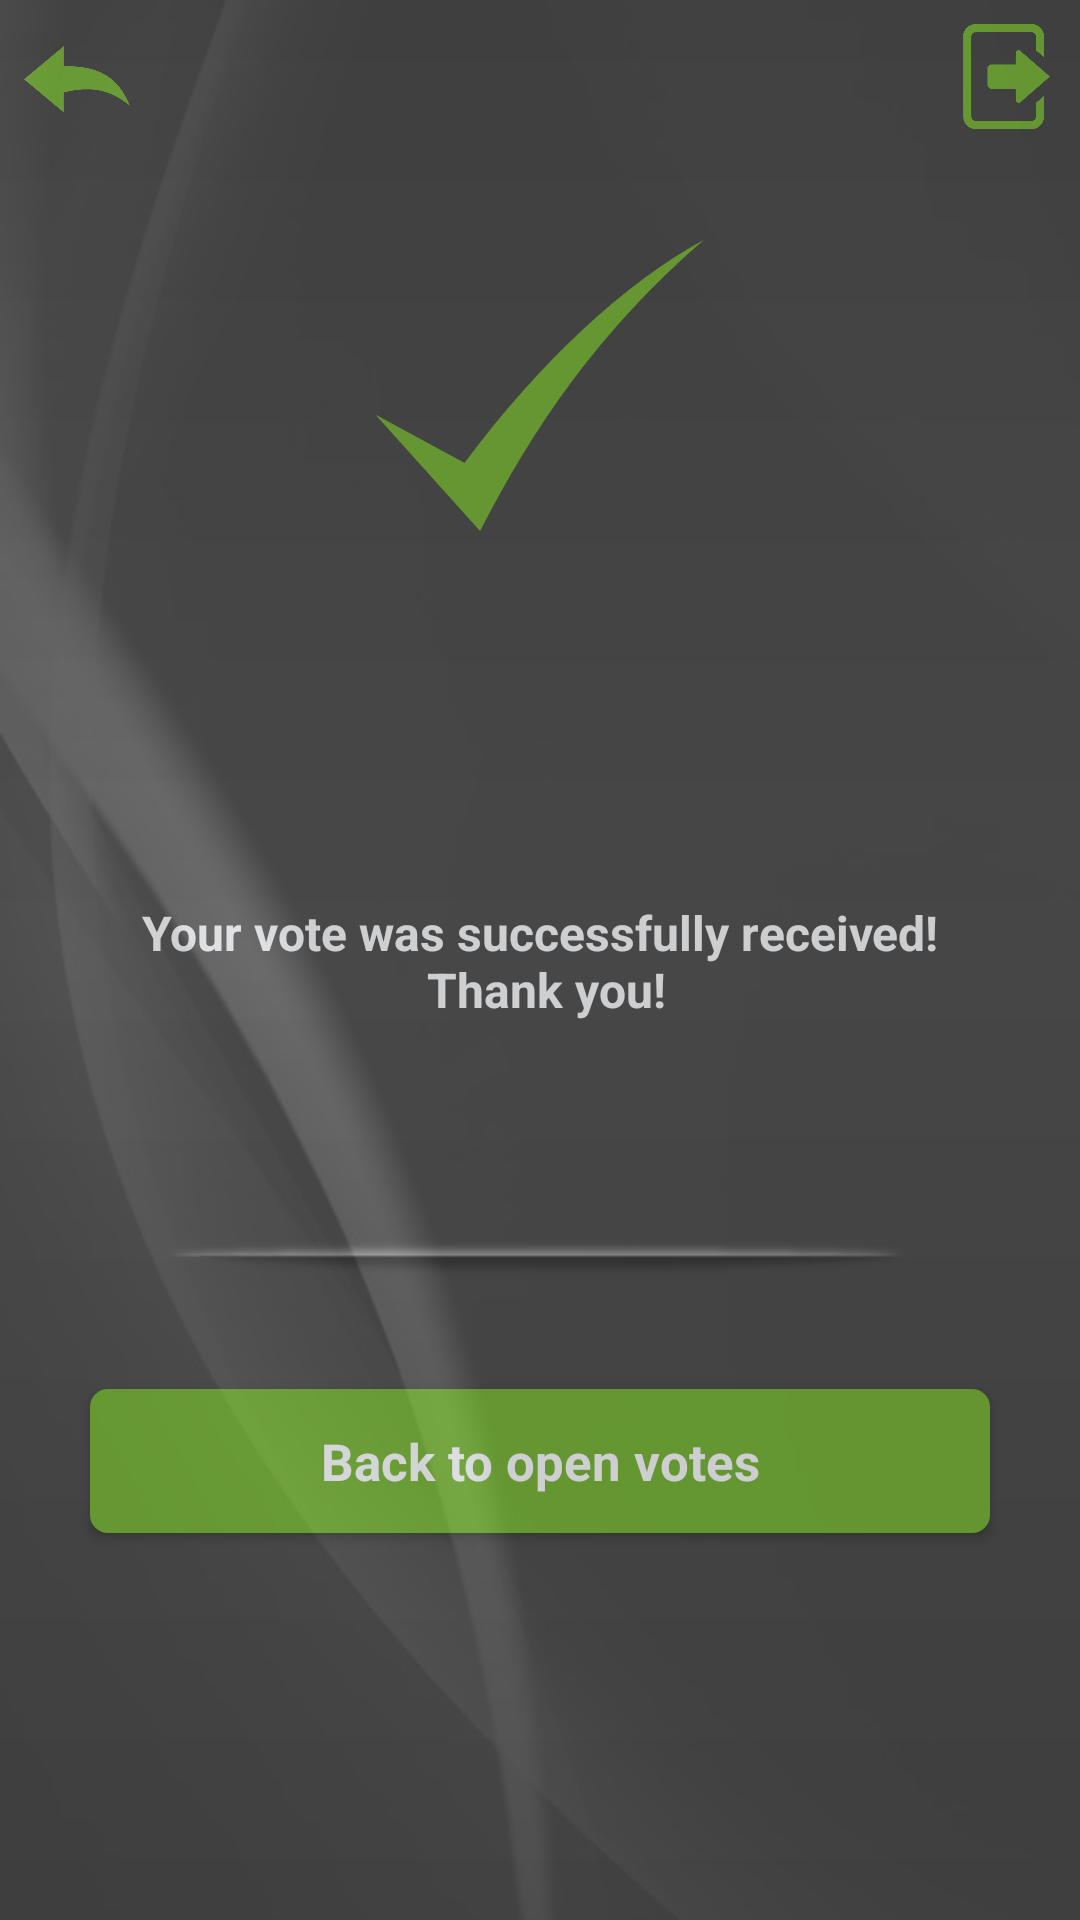

Reconstruct the res/layout file that produces this screen, plus the resources it refers to.
<!-- AndroidManifest.xml: application theme AppTheme -->
<!-- res/layout/activity_success_send.xml -->
<?xml version="1.0" encoding="utf-8"?>
<android.support.constraint.ConstraintLayout xmlns:android="http://schemas.android.com/apk/res/android"
    xmlns:app="http://schemas.android.com/apk/res-auto"
    xmlns:tools="http://schemas.android.com/tools"
    android:layout_width="match_parent"
    android:layout_height="match_parent"
    android:background="@drawable/bckv"
    android:layoutDirection="ltr"
    android:paddingTop="0dp"
    tools:context="com.project.katri.votingsce.SuccessSend">

    <LinearLayout
        android:layout_width="match_parent"
        android:layout_height="match_parent"
        android:alpha="0.9"
        android:background="@drawable/new_login_gradients"
        android:gravity="center_horizontal"
        android:orientation="vertical">

        <LinearLayout
            android:layout_width="match_parent"
            android:layout_height="39dp"
            android:layout_marginTop="1dp"
            android:orientation="horizontal"
            android:paddingTop="0dp">

            <LinearLayout
                android:layout_width="0dp"
                android:layout_height="match_parent"
                android:layout_marginLeft="0dp"
                android:layout_weight="0.50"
                android:gravity="left"
                android:orientation="vertical"
                android:paddingLeft="0dp">

                <ImageView
                    android:layout_width="37dp"
                    android:layout_height="37dp"
                    android:layout_marginTop="0dp"
                    android:clickable="true"
                    android:onClick="onBackClick"
                    app:layout_constraintEnd_toEndOf="parent"
                    app:layout_constraintStart_toStartOf="parent"
                    app:layout_constraintTop_toTopOf="parent"
                    app:srcCompat="@drawable/scearrow" />
            </LinearLayout>

            <LinearLayout
                android:layout_width="0dp"
                android:layout_height="match_parent"
                android:layout_marginRight="0dp"
                android:layout_weight="0.50"
                android:gravity="right"
                android:orientation="vertical"
                android:paddingRight="0dp">

                <ImageView
                    android:layout_width="35dp"
                    android:layout_height="35dp"
                    android:layout_marginTop="0dp"
                    android:clickable="true"
                    android:onClick="LogOff"
                    app:layout_constraintEnd_toEndOf="parent"
                    app:layout_constraintStart_toStartOf="parent"
                    app:layout_constraintTop_toTopOf="parent"
                    app:srcCompat="@drawable/scelogout" />
            </LinearLayout>

        </LinearLayout>

        <ImageView
            android:id="@+id/resultImg"
            android:layout_width="281dp"
            android:layout_height="97dp"
            android:layout_gravity="center"
            android:layout_marginTop="33dp"
            app:layout_constraintEnd_toEndOf="parent"
            app:layout_constraintStart_toStartOf="parent"
            app:layout_constraintTop_toTopOf="parent"
            app:srcCompat="@drawable/v" />

        <TextView
            android:id="@+id/hellouser"
            android:layout_width="match_parent"
            android:layout_height="35dp"
            android:layout_marginEnd="10dp"
            android:layout_marginStart="10dp"
            android:layout_marginTop="53dp"
            android:background="@android:color/transparent"
            android:ems="10"
            android:gravity="center"
            android:text=""
            android:textColor="@color/white"
            android:textSize="@dimen/thankyou"
            android:textStyle="bold" />

        <TextView
            android:id="@+id/thankyou"
            android:layout_width="match_parent"
            android:layout_height="111dp"
            android:layout_marginEnd="10dp"
            android:layout_marginStart="10dp"
            android:background="@android:color/transparent"
            android:ems="10"
            android:gravity="center"
            android:text="@string/success"
            android:textColor="@color/white"
            android:textSize="@dimen/thankyou"
            android:textStyle="bold" />


        <ImageView
            android:id="@+id/imageView5"
            android:layout_width="match_parent"
            android:layout_height="50dp"
            android:layout_marginTop="20dp"
            app:layout_constraintEnd_toEndOf="parent"
            app:layout_constraintStart_toStartOf="parent"
            app:layout_constraintTop_toTopOf="parent"
            app:srcCompat="@drawable/scevsline" />

        <Button
            android:id="@+id/votings"
            style="@style/Base.TextAppearance.AppCompat.Body1"
            android:layout_width="300dp"
            android:layout_height="wrap_content"
            android:layout_marginTop="17dp"
            android:background="@drawable/background_login"
            android:clickable="true"
            android:onClick="OtherVotings"
            android:padding="12dp"
            android:text="Back to open votes"
            android:textAllCaps="false"
            android:textColor="@color/white"
            android:textSize="@dimen/user_input"
            android:textStyle="bold"
            app:layout_constraintTop_toBottomOf="@+id/thankyou"
            tools:layout_editor_absoluteX="7dp" />

    </LinearLayout>
</android.support.constraint.ConstraintLayout>
<!-- resources referenced by this layout -->
<resources>
  <color name="white">#e4e5e7</color>
  <dimen name="thankyou">16dp</dimen>
  <dimen name="user_input">17dp</dimen>
  <!-- drawable background_login (drawable) -->
  <?xml version="1.0" encoding="utf-8"?>
  <shape xmlns:android="http://schemas.android.com/apk/res/android">
      <stroke
          android:width="2dp"
          android:color="#6fa636"/>
      <corners
          android:radius="5dp"/>
      <padding
          android:left="2dp"
          android:right="2dp"
          android:top="2dp"
          android:bottom="2dp"/>
      <solid
          android:color="#6fa636"/>
  </shape>
  <!-- drawable bckv: jpg bitmap (drawable, 50685 bytes) -->
  <!-- drawable new_login_gradients (drawable) -->
  <?xml version="1.0" encoding="utf-8"?>
  <shape xmlns:android="http://schemas.android.com/apk/res/android">
      <gradient
          android:endColor="#454545"
          android:centerColor="#e7555555"
          android:startColor="#454545"
          android:angle="90"
          />
      <padding android:left="7dp"
          android:top="7dp"
          android:right="7dp"
          android:bottom="7dp"/>
  
  </shape>
  <!-- drawable scearrow: png bitmap (drawable, 22703 bytes) -->
  <!-- drawable scelogout: png bitmap (drawable, 10638 bytes) -->
  <!-- drawable scevsline: png bitmap (drawable, 4798 bytes) -->
  <!-- drawable v: png bitmap (drawable, 13213 bytes) -->
  <string name="success">Your vote was successfully received!\n Thank you!</string>
  <style name="AppTheme" parent="Theme.AppCompat.Light.NoActionBar">
          
          <item name="colorPrimary">@color/colorPrimary</item>
          <item name="colorPrimaryDark">@color/colorPrimaryDark</item>
          <item name="colorAccent">@color/colorAccent</item>
      </style>
  <color name="colorPrimary">#3F51B5</color>
  <color name="colorPrimaryDark">#303F9F</color>
  <color name="colorAccent">#FF4081</color>
</resources>
